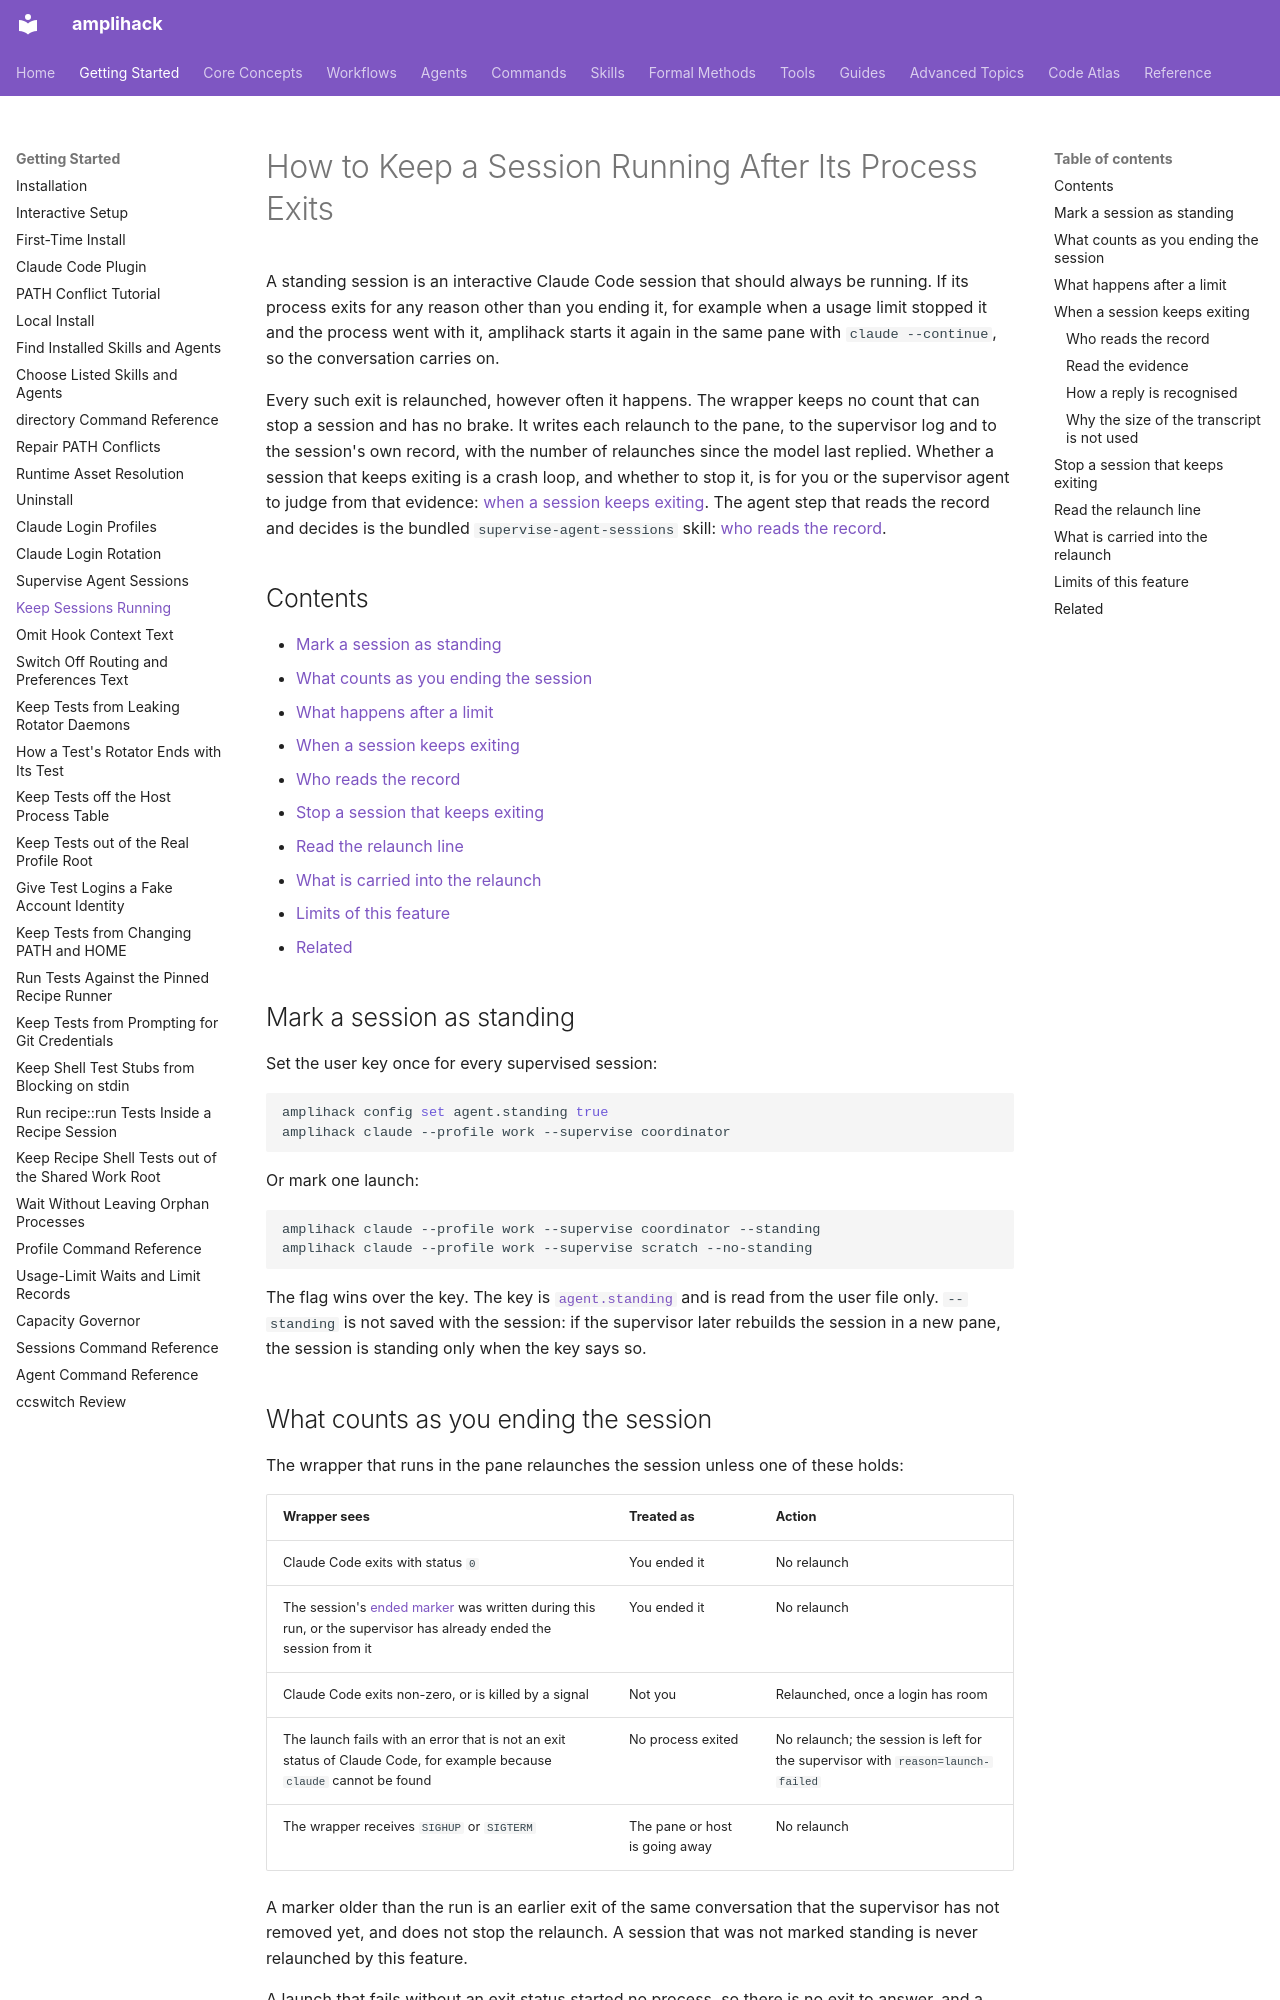

repository: rysweet/amplihack-rs · page: howto/keep-sessions-running/index.html · generator: mkdocs

---
type: how-to
---

# How to Keep a Session Running After Its Process Exits

A standing session is an interactive Claude Code session that should always be
running. If its process exits for any reason other than you ending it, for
example when a usage limit stopped it and the process went with it, amplihack
starts it again in the same pane with `claude --continue`, so the conversation
carries on.

Every such exit is relaunched, however often it happens. The wrapper keeps no
count that can stop a session and has no brake. It writes each relaunch to the
pane, to the supervisor log and to the session's own record, with the number of
relaunches since the model last replied. Whether a session that keeps exiting
is a crash loop, and whether to stop it, is for you or the supervisor agent to
judge from that evidence:
[when a session keeps exiting](#when-a-session-keeps-exiting). The agent step
that reads the record and decides is the bundled `supervise-agent-sessions`
skill: [who reads the record](#who-reads-the-record).

## Contents

- [Mark a session as standing](#mark-a-session-as-standing)
- [What counts as you ending the session](#what-counts-as-you-ending-the-session)
- [What happens after a limit](#what-happens-after-a-limit)
- [When a session keeps exiting](#when-a-session-keeps-exiting)
  - [Who reads the record](#who-reads-the-record)
- [Stop a session that keeps exiting](#stop-a-session-that-keeps-exiting)
- [Read the relaunch line](#read-the-relaunch-line)
- [What is carried into the relaunch](#what-is-carried-into-the-relaunch)
- [Limits of this feature](#limits-of-this-feature)
- [Related](#related)

## Mark a session as standing

Set the user key once for every supervised session:

```sh
amplihack config set agent.standing true
amplihack claude --profile work --supervise coordinator
```

Or mark one launch:

```sh
amplihack claude --profile work --supervise coordinator --standing
amplihack claude --profile work --supervise scratch --no-standing
```

The flag wins over the key. The key is
[`agent.standing`](../reference/user-config.md#agentstanding) and is read from
the user file only. `--standing` is not saved with the session: if the
supervisor later rebuilds the session in a new pane, the session is standing
only when the key says so.

## What counts as you ending the session

The wrapper that runs in the pane relaunches the session unless one of these
holds:

| Wrapper sees | Treated as | Action |
|--------------|------------|--------|
| Claude Code exits with status `0` | You ended it | No relaunch |
| The session's [ended marker](./supervise-agent-sessions.md#clean-exits-stay-ended) was written during this run, or the supervisor has already ended the session from it | You ended it | No relaunch |
| Claude Code exits non-zero, or is killed by a signal | Not you | Relaunched, once a login has room |
| The launch fails with an error that is not an exit status of Claude Code, for example because `claude` cannot be found | No process exited | No relaunch; the session is left for the supervisor with `reason=launch-failed` |
| The wrapper receives `SIGHUP` or `SIGTERM` | The pane or host is going away | No relaunch |

A marker older than the run is an earlier exit of the same conversation that
the supervisor has not removed yet, and does not stop the relaunch. A session
that was not marked standing is never relaunched by this feature.

A launch that fails without an exit status started no process, so there is no
exit to answer, and a relaunch would fail the same way within moments with no
Claude Code start to pace it. The error is printed in the pane, a `refused`
line with `reason=launch-failed` goes to the pane and the supervisor log, and
the session's record gets an `ALERT` and stays `active`, so the
[supervisor's own recovery](./supervise-agent-sessions.md#what-happens-on-a-terminal-loss)
is the next thing to try. Who acts on it is set out under
[who reads the record](#who-reads-the-record):

```text
ALERT coordinator: not relaunched: the launch failed without an exit status from Claude Code, so no process exited to be relaunched; the error is in the pane, and the session was left for the supervisor
```
